2-way image classification set "dataset_spectrograms" from GitHub (sanafathima-00/AI-Based-Early-Detection-of-Alzheimer-s-from-Patient-Speech); label vocabulary: cognitively impaired, normal.

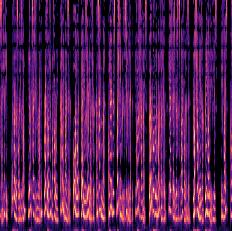
Label: normal

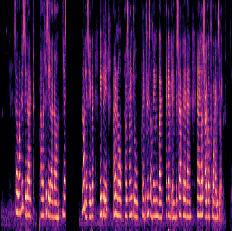
Label: cognitively impaired

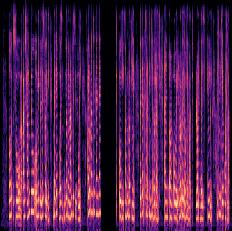
Label: cognitively impaired

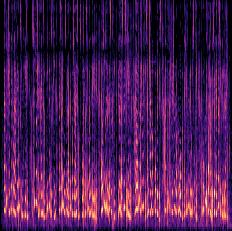
Label: normal

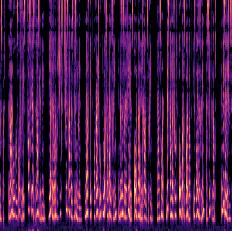
Label: normal

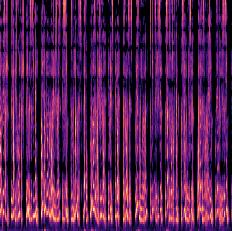
Label: normal
